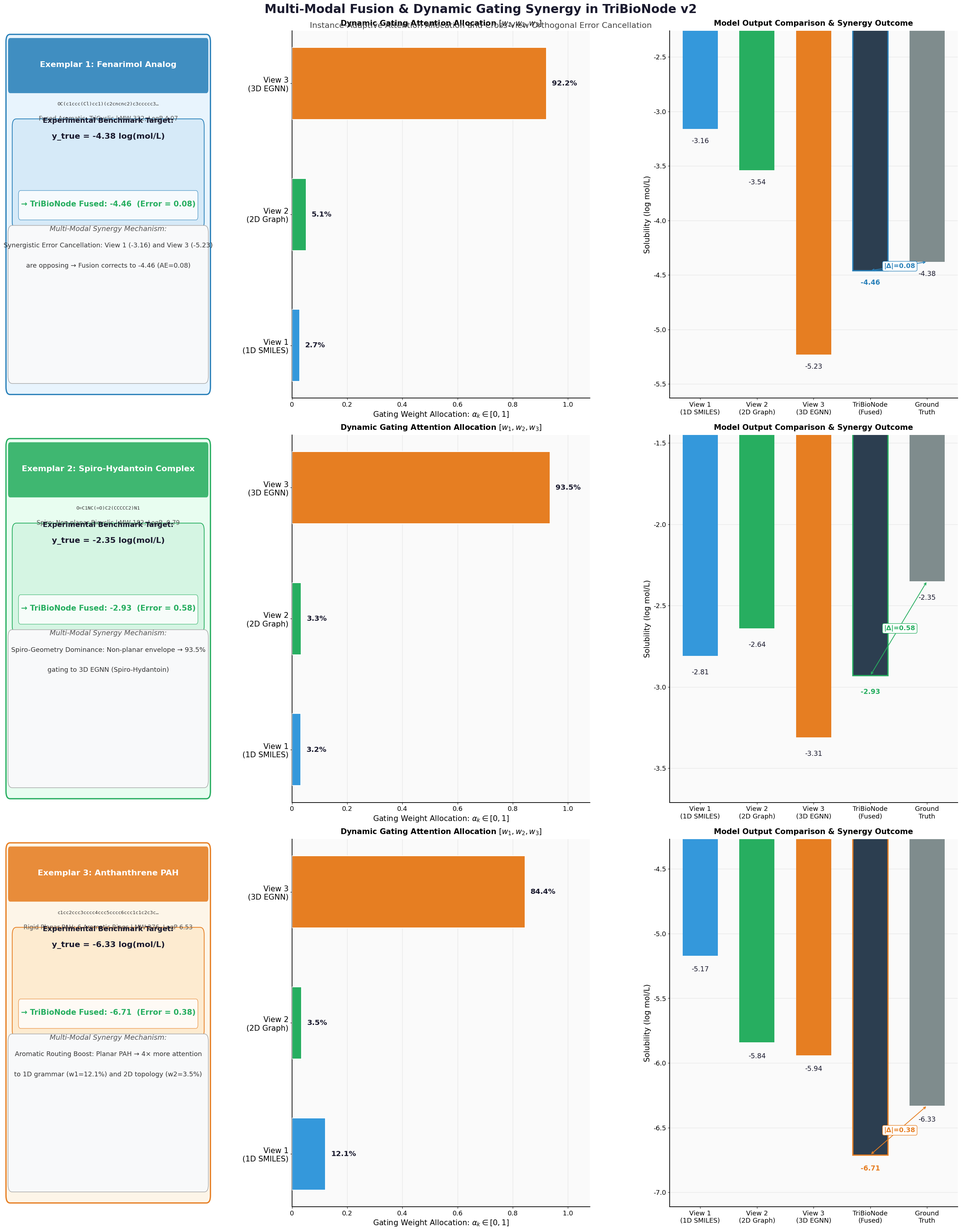

This figure's Python source: (Note: this script raises an exception after producing the figure.)
"""
Multi-Modal Fusion & Dynamic Gating Synergy
IMPROVED VERSION - larger fonts, cleaner bar charts, better annotation,
more padding in info boxes.
"""
import numpy as np
import matplotlib
matplotlib.use('Agg')
import matplotlib.pyplot as plt
import matplotlib.patches as mpatches
from matplotlib.patches import FancyBboxPatch
import matplotlib.gridspec as gridspec
import warnings
warnings.filterwarnings('ignore')

plt.rcParams.update({
    'font.family': 'DejaVu Sans',
    'axes.linewidth': 1.4,
})

TITLE_FS = 22
SECT_FS  = 17
LABEL_FS = 15
TICK_FS  = 13
VAL_FS   = 13.5

# Data
molecules = [
    {
        'name': 'Exemplar 1: Fenarimol Analog',
        'smiles': 'OC(c1ccc(Cl)cc1)(c2cncnc2)c3ccccc3Cl',
        'type': 'Fused Aromatic: TriCyclic | MW 332, LogP 4.07',
        'w1': 0.0272, 'w2': 0.0510, 'w3': 0.9218,
        'y_true': -4.38,
        'y_v1': -3.16, 'y_v2': -3.54, 'y_v3': -5.23, 'y_fused': -4.46,
        'synergy': 'Synergistic Error Cancellation: View 1 (-3.16) and View 3 (-5.23)\nare opposing → Fusion corrects to -4.46 (AE=0.08)',
        'color': '#2980b9', 'bg': '#e8f4fd', 'box': '#d6eaf8',
    },
    {
        'name': 'Exemplar 2: Spiro-Hydantoin Complex',
        'smiles': 'O=C1NC(=O)C2(CCCCC2)N1',
        'type': 'Spiro: Non-planar Bicyclic | MW 182, LogP -0.79',
        'w1': 0.0317, 'w2': 0.0333, 'w3': 0.9350,
        'y_true': -2.35,
        'y_v1': -2.81, 'y_v2': -2.64, 'y_v3': -3.31, 'y_fused': -2.93,
        'synergy': 'Spiro-Geometry Dominance: Non-planar envelope → 93.5%\ngating to 3D EGNN (Spiro-Hydantoin)',
        'color': '#27ae60', 'bg': '#e8fdf0', 'box': '#d5f5e3',
    },
    {
        'name': 'Exemplar 3: Anthanthrene PAH',
        'smiles': 'c1cc2ccc3cccc4ccc5cccc6ccc1c1c2c3c4c5c61',
        'type': 'Rigid Planar PAH: 6 Aromatic Rings | MW 276, LogP 6.53',
        'w1': 0.1210, 'w2': 0.0350, 'w3': 0.8440,
        'y_true': -6.33,
        'y_v1': -5.17, 'y_v2': -5.84, 'y_v3': -5.94, 'y_fused': -6.71,
        'synergy': 'Aromatic Routing Boost: Planar PAH → 4× more attention\nto 1D grammar (w1=12.1%) and 2D topology (w2=3.5%)',
        'color': '#e67e22', 'bg': '#fdf5e8', 'box': '#fdebd0',
    },
]

BAR_COLORS = ['#3498db', '#27ae60', '#e67e22', '#2c3e50', '#7f8c8d']

# ─── Canvas ──────────────────────────────────────────────────────────────────
fig = plt.figure(figsize=(28, 34), facecolor='white')
fig.text(0.5, 0.997, 'Multi-Modal Fusion & Dynamic Gating Synergy in TriBioNode v2',
         ha='center', va='top', fontsize=TITLE_FS+2, fontweight='bold', color='#1a1a2e')
fig.text(0.5, 0.982, 'Instance-Adaptive Attention Allocation and Cross-View Orthogonal Error Cancellation',
         ha='center', va='top', fontsize=SECT_FS-1, color='#444')

outer = gridspec.GridSpec(3, 1, figure=fig,
                          top=0.975, bottom=0.02,
                          hspace=0.10, left=0.03, right=0.97)

for mi, mol in enumerate(molecules):
    row_gs = gridspec.GridSpecFromSubplotSpec(
        1, 3, subplot_spec=outer[mi],
        width_ratios=[1.05, 1.50, 1.45],
        wspace=0.30
    )

    # ── Col 0: Info card ──────────────────────────────────────────────
    ax_info = fig.add_subplot(row_gs[0])
    ax_info.set_xlim(0, 1); ax_info.set_ylim(0, 1)
    ax_info.axis('off')

    card = FancyBboxPatch((0.03, 0.03), 0.94, 0.94,
                          boxstyle='round,pad=0.02',
                          facecolor=mol['bg'],
                          edgecolor=mol['color'], linewidth=2.5)
    ax_info.add_patch(card)
    # Header
    ax_info.add_patch(FancyBboxPatch((0.03, 0.84), 0.94, 0.13,
                                     boxstyle='round,pad=0.01',
                                     facecolor=mol['color'], alpha=0.88,
                                     edgecolor='none'))
    ax_info.text(0.50, 0.907, mol['name'], ha='center', va='center',
                 fontsize=SECT_FS-1, fontweight='bold', color='white',
                 transform=ax_info.transAxes)
    # SMILES (truncated)
    smiles = mol['smiles']
    if len(smiles) > 34:
        smiles = smiles[:34] + '…'
    ax_info.text(0.50, 0.800, smiles, ha='center', va='center',
                 fontsize=9.5, family='monospace', color='#333',
                 transform=ax_info.transAxes)
    ax_info.text(0.50, 0.760, mol['type'], ha='center', va='center',
                 fontsize=TICK_FS-1, color='#555', transform=ax_info.transAxes)

    # Experimental + Fused prediction box
    ax_info.add_patch(FancyBboxPatch((0.06, 0.48), 0.88, 0.26,
                                     boxstyle='round,pad=0.02',
                                     facecolor=mol['box'], linewidth=1.5,
                                     edgecolor=mol['color']))
    ax_info.text(0.50, 0.755, 'Experimental Benchmark Target:',
                 ha='center', va='center', fontsize=LABEL_FS-1,
                 fontweight='bold', color='#1a1a2e',
                 transform=ax_info.transAxes)
    ax_info.text(0.50, 0.712,
                 f'y_true = {mol["y_true"]:.2f} log(mol/L)',
                 ha='center', va='center', fontsize=LABEL_FS+1,
                 fontweight='bold', color='#1a1a2e',
                 transform=ax_info.transAxes)
    ax_info.add_patch(FancyBboxPatch((0.08, 0.495), 0.84, 0.06,
                                     boxstyle='round,pad=0.01',
                                     facecolor='white', linewidth=1.0,
                                     edgecolor=mol['color'], alpha=0.8))
    ae = abs(mol['y_fused'] - mol['y_true'])
    ax_info.text(0.50, 0.528,
                 f'→ TriBioNode Fused: {mol["y_fused"]:.2f}  (Error = {ae:.2f})',
                 ha='center', va='center', fontsize=LABEL_FS,
                 fontweight='bold', color='#27ae60',
                 transform=ax_info.transAxes)

    # Synergy text
    ax_info.add_patch(FancyBboxPatch((0.04, 0.06), 0.92, 0.39,
                                     boxstyle='round,pad=0.02',
                                     facecolor='#f8f9fa', linewidth=1.2,
                                     edgecolor='#aaa'))
    ax_info.text(0.50, 0.46, 'Multi-Modal Synergy Mechanism:', ha='center',
                 va='center', fontsize=LABEL_FS-1, fontstyle='italic',
                 color='#555', transform=ax_info.transAxes)
    for li, ln in enumerate(mol['synergy'].split('\n')[:3]):
        ax_info.text(0.50, 0.415 - li*0.055, ln.strip(),
                     ha='center', va='center', fontsize=TICK_FS,
                     color='#333', transform=ax_info.transAxes)

    # ── Col 1: Gating bar chart ───────────────────────────────────────
    ax_gate = fig.add_subplot(row_gs[1])
    ax_gate.set_facecolor('#fafafa')

    ws = [mol['w1'], mol['w2'], mol['w3']]
    labels = ['View 1\n(1D SMILES)', 'View 2\n(2D Graph)', 'View 3\n(3D EGNN)']
    colors_gate = ['#3498db', '#27ae60', '#e67e22']
    pct = [w*100 for w in ws]

    bars = ax_gate.barh(labels, ws, color=colors_gate, edgecolor='white',
                        linewidth=1.5, height=0.55, zorder=3)
    ax_gate.set_xlim(0, 1.08)
    ax_gate.set_xlabel('Gating Weight Allocation: $\\alpha_k \\in [0, 1]$',
                       fontsize=LABEL_FS)
    ax_gate.set_title(f'Dynamic Gating Attention Allocation $[w_1, w_2, w_3]$',
                      fontsize=SECT_FS-2, fontweight='bold', pad=10)
    ax_gate.tick_params(axis='y', labelsize=LABEL_FS)
    ax_gate.tick_params(axis='x', labelsize=TICK_FS)
    ax_gate.set_xticks([0, 0.2, 0.4, 0.6, 0.8, 1.0])
    ax_gate.set_xticklabels(['0', '0.2', '0.4', '0.6', '0.8', '1.0'],
                             fontsize=TICK_FS)
    ax_gate.spines['top'].set_visible(False)
    ax_gate.spines['right'].set_visible(False)
    ax_gate.grid(axis='x', alpha=0.3, zorder=0)

    # Value annotations
    for bar, p, w in zip(bars, pct, ws):
        x_end = bar.get_width()
        ax_gate.text(min(x_end + 0.02, 1.05), bar.get_y() + bar.get_height()/2,
                     f'{p:.1f}%', va='center', ha='left',
                     fontsize=VAL_FS+1, fontweight='bold', color='#1a1a2e')

    # ── Col 2: Model output comparison bars ──────────────────────────
    ax_out = fig.add_subplot(row_gs[2])
    ax_out.set_facecolor('#fafafa')

    bar_labels = ['View 1\n(1D SMILES)', 'View 2\n(2D Graph)', 'View 3\n(3D EGNN)',
                  'TriBioNode\n(Fused)', 'Ground\nTruth']
    bar_vals   = [mol['y_v1'], mol['y_v2'], mol['y_v3'], mol['y_fused'], mol['y_true']]
    bar_colors = ['#3498db', '#27ae60', '#e67e22', '#2c3e50', '#7f8c8d']
    # highlight fused
    bar_ec     = ['none','none','none', mol['color'], 'none']
    bar_ew     = [0,0,0,2.5,0]

    x = np.arange(len(bar_labels))
    bars2 = ax_out.bar(x, bar_vals, color=bar_colors, edgecolor=bar_ec,
                       linewidth=bar_ew, width=0.62, zorder=3)

    ax_out.set_title('Model Output Comparison & Synergy Outcome',
                     fontsize=SECT_FS-2, fontweight='bold', pad=10)
    ax_out.set_ylabel('Solubility (log mol/L)', fontsize=LABEL_FS)
    ax_out.set_xticks(x)
    ax_out.set_xticklabels(bar_labels, fontsize=TICK_FS)
    ax_out.tick_params(axis='y', labelsize=TICK_FS)
    ax_out.spines['top'].set_visible(False)
    ax_out.spines['right'].set_visible(False)
    ax_out.grid(axis='y', alpha=0.3, zorder=0)

    # Value annotations on bars
    all_vals = bar_vals
    y_min, y_max = min(all_vals)-0.4, max(all_vals)+0.9
    ax_out.set_ylim(y_min, y_max)

    for i, (bar, v) in enumerate(zip(bars2, bar_vals)):
        offset = 0.08
        va = 'bottom' if v >= 0 else 'top'
        y_pos = v + offset if v >= 0 else v - offset
        fw = 'bold' if i == 3 else 'normal'
        fc = mol['color'] if i == 3 else '#1a1a2e'
        ax_out.text(bar.get_x() + bar.get_width()/2, y_pos,
                    f'{v:.2f}', ha='center', va=va,
                    fontsize=VAL_FS, fontweight=fw, color=fc)

    # Draw arrow from ground truth to fused
    gt_y = mol['y_true']
    fused_y = mol['y_fused']
    ax_out.annotate('', xy=(3, fused_y), xytext=(4, gt_y),
                    arrowprops=dict(arrowstyle='<->', color=mol['color'],
                                    lw=1.5))
    ae_val = abs(fused_y - gt_y)
    mid_y = (fused_y + gt_y) / 2
    ax_out.text(3.52, mid_y, f'|Δ|={ae_val:.2f}',
                ha='center', va='center', fontsize=TICK_FS,
                color=mol['color'], fontweight='bold',
                bbox=dict(boxstyle='round,pad=0.25', fc='white',
                          ec=mol['color'], lw=1))

out = '/home/farhankabirsifat/Desktop/ADD_thesis/figures/view_fusion_dynamic_gating_synergy.png'
fig.savefig(out, dpi=300, bbox_inches='tight', facecolor='white')
print(f'Saved: {out}')
plt.close(fig)
